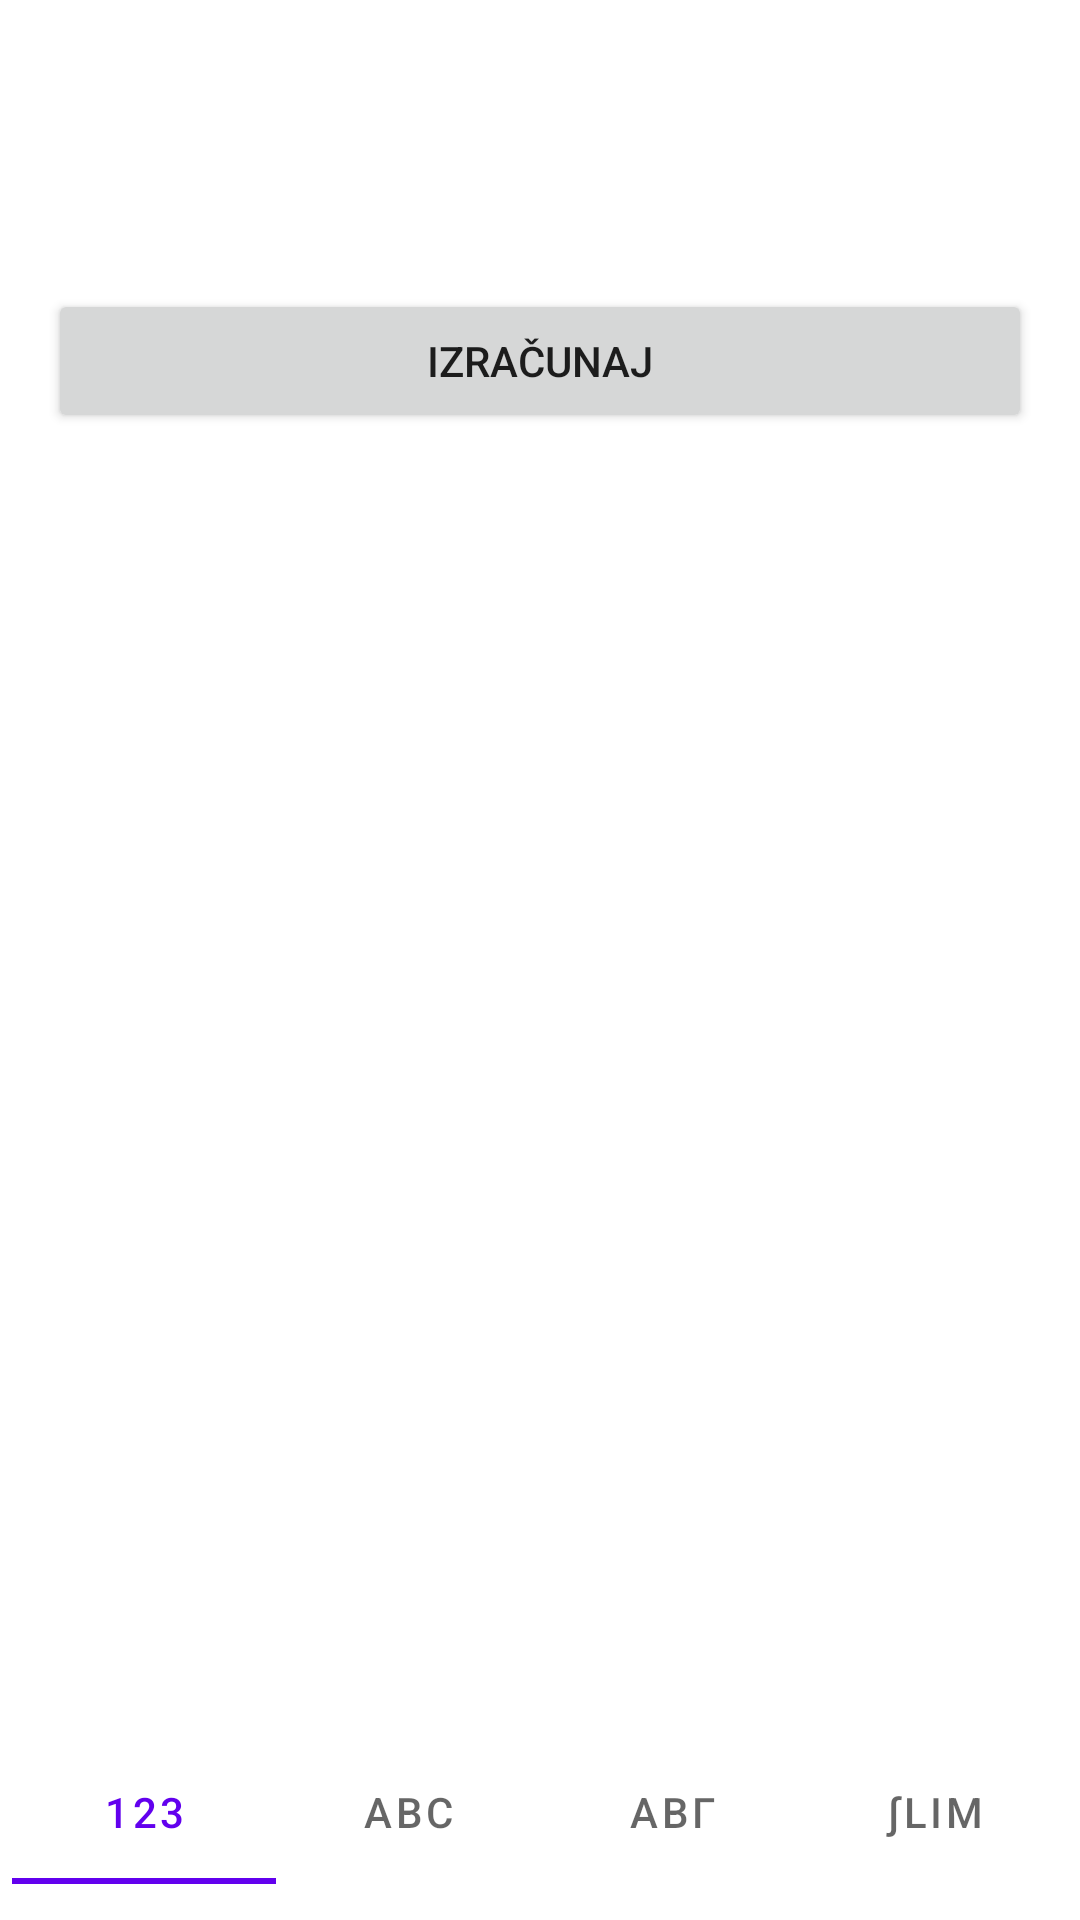

This screen was rendered from an Android layout file. Write that file and the resources it references.
<!-- AndroidManifest.xml: application theme Theme.EquationPocket -->
<!-- res/layout/fragment_solver.xml -->
<?xml version="1.0" encoding="utf-8"?>
<androidx.constraintlayout.widget.ConstraintLayout xmlns:android="http://schemas.android.com/apk/res/android"
    xmlns:app="http://schemas.android.com/apk/res-auto"
    xmlns:tools="http://schemas.android.com/tools"
    android:layout_width="match_parent"
    android:layout_height="match_parent">

    <ScrollView
        android:id="@+id/scrollView"
        android:layout_width="0dp"
        android:layout_height="0dp"
        app:layout_constraintBottom_toTopOf="@+id/keyboardContainer"
        app:layout_constraintEnd_toEndOf="parent"
        app:layout_constraintStart_toStartOf="parent"
        app:layout_constraintTop_toTopOf="parent">

        <LinearLayout
            android:id="@+id/containerVariables"
            android:layout_width="match_parent"
            android:layout_height="wrap_content"
            android:orientation="vertical"
            android:padding="16dp">

            <TextView
                android:id="@+id/tvFormulaDisplay"
                android:layout_width="match_parent"
                android:layout_height="wrap_content"
                android:layout_marginBottom="24dp"
                android:gravity="center"
                android:textColor="#212121"
                android:textSize="24sp"
                android:textStyle="bold"
                tools:text="m * a = F" />

            

            <LinearLayout
                android:id="@+id/layoutButtons"
                android:layout_width="match_parent"
                android:layout_height="wrap_content"
                android:layout_marginTop="24dp"
                android:orientation="horizontal"
                android:gravity="center_vertical">

                <Button
                    android:id="@+id/btnCalculate"
                    android:layout_width="0dp"
                    android:layout_height="wrap_content"
                    android:layout_weight="1"
                    android:text="Izračunaj" />

                <Button
                    android:id="@+id/btnDecimalToggle"
                    style="@style/Widget.MaterialComponents.Button.OutlinedButton"
                    android:layout_width="wrap_content"
                    android:layout_height="wrap_content"
                    android:layout_marginStart="8dp"
                    android:text="AC"
                    android:visibility="gone"
                    tools:visibility="visible" />
            </LinearLayout>

            <TextView
                android:id="@+id/tvResult"
                android:layout_width="match_parent"
                android:layout_height="wrap_content"
                android:layout_marginTop="16dp"
                android:gravity="center"
                android:textColor="@color/teal_700"
                android:textSize="20sp"
                android:textStyle="bold"
                android:visibility="gone" />

            <Button
                android:id="@+id/btnViewHistory"
                style="@style/Widget.MaterialComponents.Button.TextButton"
                android:layout_width="wrap_content"
                android:layout_height="wrap_content"
                android:layout_gravity="center"
                android:layout_marginTop="8dp"
                android:text="Prikaži povijest"
                android:visibility="gone" />

        </LinearLayout>
    </ScrollView>

    <FrameLayout
        android:id="@+id/keyboardContainer"
        android:layout_width="match_parent"
        android:layout_height="wrap_content"
        app:layout_constraintBottom_toBottomOf="parent"
        app:layout_constraintEnd_toEndOf="parent"
        app:layout_constraintStart_toStartOf="parent">

        <include
            android:id="@+id/mathKeyboard"
            layout="@layout/layout_math_keyboard" />
    </FrameLayout>

</androidx.constraintlayout.widget.ConstraintLayout>
<!-- res/layout/layout_math_keyboard.xml (included above) -->
<?xml version="1.0" encoding="utf-8"?>
<LinearLayout xmlns:android="http://schemas.android.com/apk/res/android"
    xmlns:app="http://schemas.android.com/apk/res-auto"
    android:layout_width="match_parent"
    android:layout_height="wrap_content"
    android:orientation="vertical"
    android:padding="4dp">

    <com.google.android.material.tabs.TabLayout
        android:id="@+id/tabLayoutKeyboard"
        android:layout_width="match_parent"
        android:layout_height="wrap_content"
        app:tabTextColor="?android:attr/textColorSecondary"
        app:tabSelectedTextColor="?attr/colorPrimary">

        <com.google.android.material.tabs.TabItem
            android:layout_width="wrap_content"
            android:layout_height="wrap_content"
            android:text="123" />

        <com.google.android.material.tabs.TabItem
            android:layout_width="wrap_content"
            android:layout_height="wrap_content"
            android:text="abc" />

        <com.google.android.material.tabs.TabItem
            android:layout_width="wrap_content"
            android:layout_height="wrap_content"
            android:text="αβγ" />

        <com.google.android.material.tabs.TabItem
            android:layout_width="wrap_content"
            android:layout_height="wrap_content"
            android:text="∫lim" />
    </com.google.android.material.tabs.TabLayout>

    <LinearLayout
        android:layout_width="match_parent"
        android:layout_height="wrap_content"
        android:orientation="horizontal"
        android:gravity="center_vertical">

        <GridLayout
            android:id="@+id/gridKeyboard"
            android:layout_width="0dp"
            android:layout_height="wrap_content"
            android:layout_weight="1"
            android:columnCount="5"
            android:padding="4dp" />

        <Button
            android:id="@+id/btnKeyboardCalculate"
            android:layout_width="wrap_content"
            android:layout_height="match_parent"
            android:layout_margin="4dp"
            android:backgroundTint="@color/teal_700"
            android:text="="
            android:textSize="24sp"
            android:textStyle="bold" />
    </LinearLayout>

</LinearLayout>
<!-- resources referenced by this layout -->
<resources>
  <style name="Theme.EquationPocket" parent="Theme.MaterialComponents.DayNight.NoActionBar">
          
          <item name="colorPrimary">#6200EE</item>
          <item name="colorPrimaryVariant">#3700B3</item>
          <item name="colorOnPrimary">@color/white</item>
          
          <item name="colorSecondary">#03DAC6</item>
          <item name="colorOnSecondary">@color/black</item>
  
          
          <item name="android:statusBarColor">#6200EE</item>
          <item name="android:windowLightStatusBar">false</item>
      </style>
  <!-- not gathered from this repository: default colours our renderer supplied (Android Studio template values) -->
  <color name="teal_700">#FF018786</color>
  <color name="black">#FF000000</color>
  <color name="white">#FFFFFFFF</color>
</resources>
